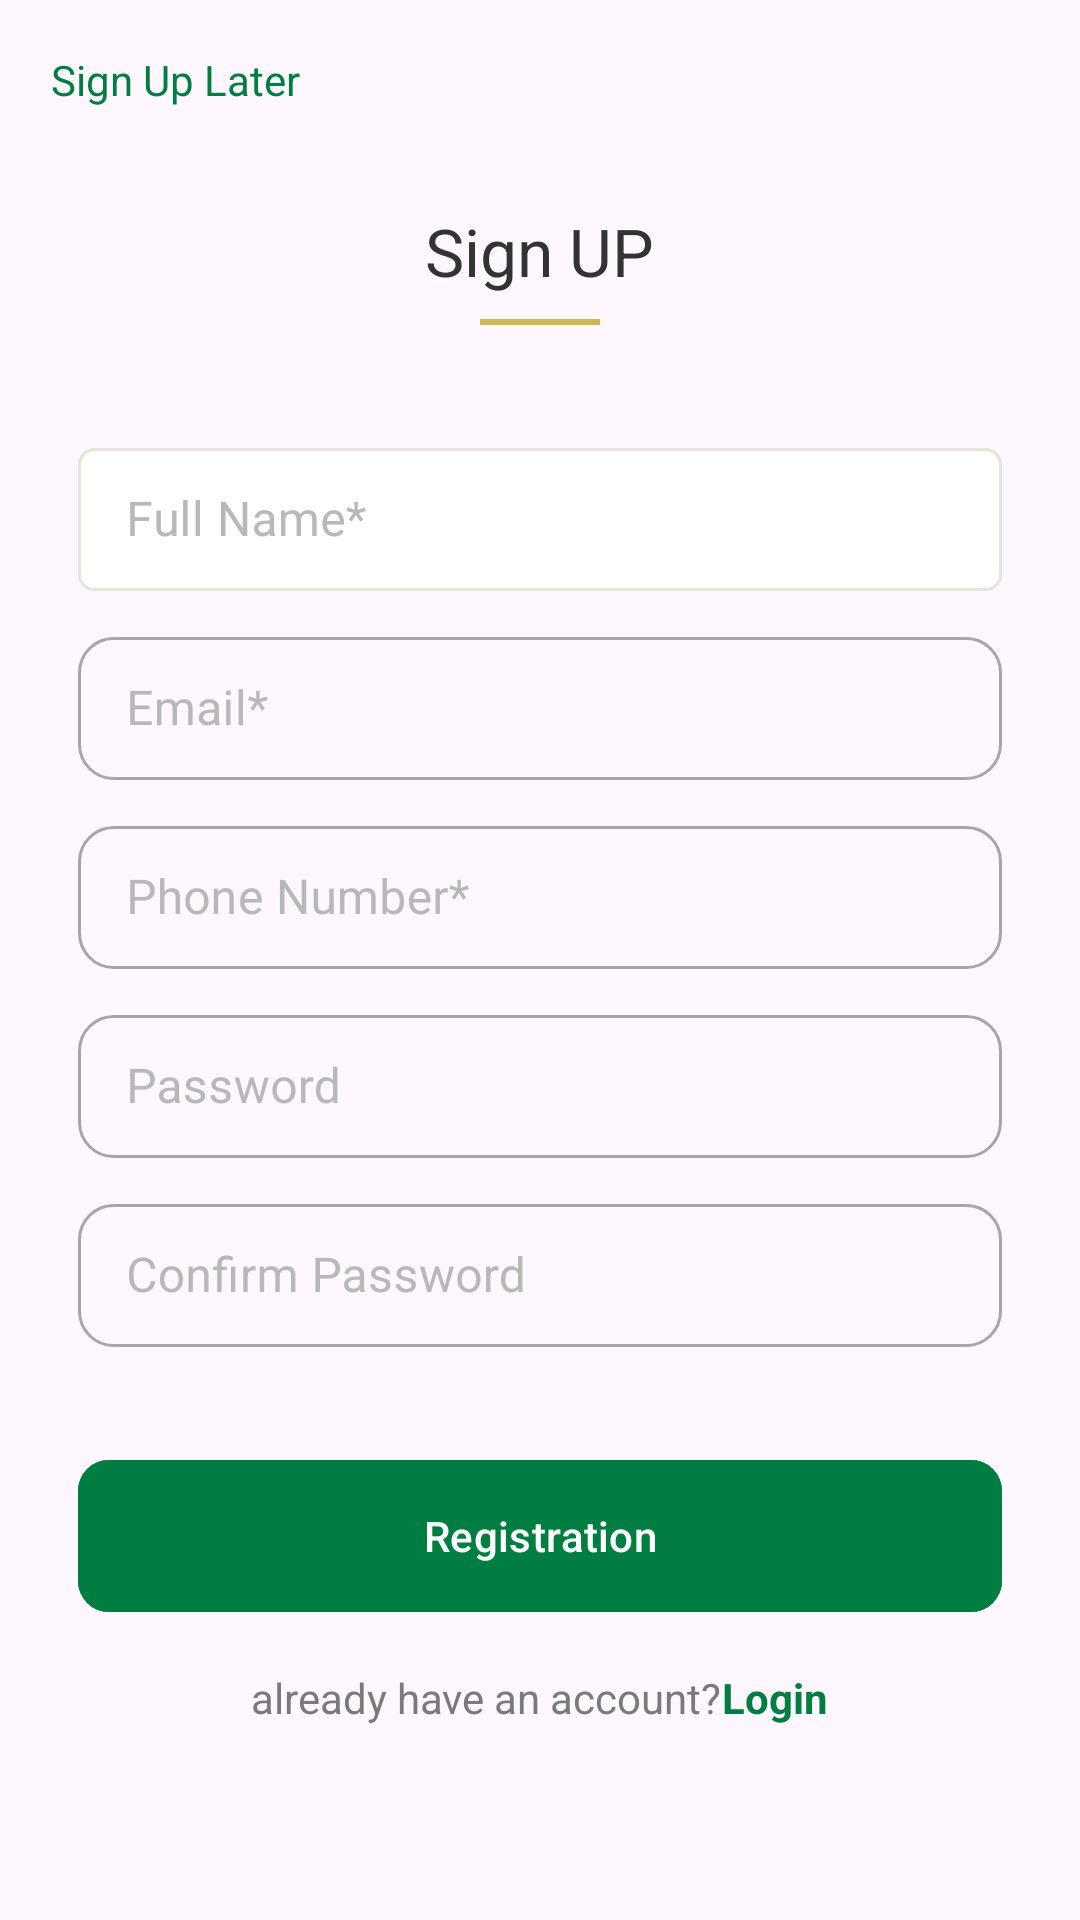

Layout XML and referenced resources for this Android screen:
<!-- AndroidManifest.xml: application theme Theme.KFU -->
<!-- res/layout/activity_sign_up.xml -->
<?xml version="1.0" encoding="utf-8"?>
<androidx.constraintlayout.widget.ConstraintLayout xmlns:android="http://schemas.android.com/apk/res/android"
    xmlns:app="http://schemas.android.com/apk/res-auto"
    xmlns:tools="http://schemas.android.com/tools"
    android:id="@+id/main"
    android:layout_width="match_parent"
    android:layout_height="match_parent"
    tools:context=".SignUpActivity">

    <LinearLayout
        android:id="@+id/llFirstStep"
        android:layout_width="match_parent"
        android:layout_height="match_parent"
        app:layout_constraintStart_toStartOf="parent"
        app:layout_constraintEnd_toEndOf="parent"
        app:layout_constraintTop_toTopOf="parent"
        app:layout_constraintBottom_toBottomOf="parent"
        android:orientation="vertical"
        >

    <LinearLayout
        android:id="@+id/llFirstRight"
        android:layout_width="match_parent"
        android:layout_height="wrap_content"
        android:orientation="horizontal">
        <TextView
            android:layout_width="wrap_content"
            android:layout_height="wrap_content"
            android:text="Sign Up Later"
            android:layout_margin="17dp"
            android:textColor="#007D40"/>

        <androidx.cardview.widget.CardView
            android:layout_width="wrap_content"
            android:layout_height="wrap_content"
            android:layout_margin="10dp"
            app:cardElevation="10dp"
            android:alpha="0.7"
            app:cardCornerRadius="15dp"

            />
    </LinearLayout>

        <LinearLayout
            android:id="@+id/llSignupTxt"
            android:layout_width="match_parent"
            android:layout_height="wrap_content"
            android:layout_margin="16dp"
            android:layout_gravity="center"
            app:layout_constraintStart_toStartOf="parent"
            app:layout_constraintEnd_toEndOf="parent"
            app:layout_constraintTop_toBottomOf="@id/llFirst"
            android:orientation="vertical"
            android:gravity="center">


            <TextView
                android:id="@+id/tvSignup"
                android:layout_width="wrap_content"
                android:layout_height="wrap_content"
                android:layout_gravity="center"
                android:textSize="22.10sp"
                android:textStyle="normal"
                android:textColor="#333333"
                android:typeface="sans"
                android:text="Sign UP"/>
            <View
                android:id="@+id/view"
                android:layout_width="40dp"
                android:layout_height="2dp"
                android:layout_marginTop="8dp"
                android:background="#D0B756"
                app:layout_constraintEnd_toEndOf="parent"
                app:layout_constraintStart_toStartOf="parent"
                app:layout_constraintTop_toBottomOf="@+id/tvSignup" />

    </LinearLayout>


        <LinearLayout
            android:id="@+id/llSecond"
            android:layout_width="match_parent"
            android:layout_height="wrap_content"
            app:layout_constraintStart_toStartOf="parent"
            app:layout_constraintEnd_toEndOf="parent"
            app:layout_constraintTop_toTopOf="parent"
            app:layout_constraintBottom_toBottomOf="parent"
            android:orientation="vertical">

            <com.google.android.material.textfield.TextInputLayout
                android:layout_width="match_parent"
                android:layout_height="wrap_content"
                android:layout_marginHorizontal="26.00dp"
                android:layout_marginTop="19.50dp"
                app:boxCornerRadiusBottomEnd="11.90dp"
                app:boxCornerRadiusBottomStart="11.90dp"
                app:boxCornerRadiusTopEnd="11.90dp"
                app:boxCornerRadiusTopStart="11.90dp"
                android:textColorHint="#B8B8B8"
                app:endIconMode="clear_text"
                style="@style/Widget.MaterialComponents.TextInputLayout.OutlinedBox.Dense"
                >
                <com.google.android.material.textfield.TextInputEditText
                    android:id="@+id/etFullName"
                    android:layout_width="match_parent"
                    android:layout_height="match_parent"
                    android:hint="Full Name*"
                    android:drawablePadding="9.10dp"
                    android:background="@drawable/bg_white_border_rounded_bright_gray_5"
                    android:inputType="text"
                    />
            </com.google.android.material.textfield.TextInputLayout>

            <com.google.android.material.textfield.TextInputLayout
                android:layout_width="match_parent"
                android:layout_height="wrap_content"
                android:layout_marginHorizontal="26.00dp"
                android:layout_marginTop="10dp"
                app:boxCornerRadiusBottomEnd="11.90dp"
                app:boxCornerRadiusBottomStart="11.90dp"
                app:boxCornerRadiusTopEnd="11.90dp"
                app:boxCornerRadiusTopStart="11.90dp"
                app:endIconMode="clear_text"
                android:textColorHint="#B8B8B8"
                style="@style/Widget.MaterialComponents.TextInputLayout.OutlinedBox.Dense"
                >
                <com.google.android.material.textfield.TextInputEditText
                    android:id="@+id/etEmail"
                    android:layout_width="match_parent"
                    android:layout_height="match_parent"
                    android:hint="Email*"
                    android:drawablePadding="9.10dp"
                    android:inputType="textEmailAddress"
                    android:autofillHints="emailAddress"
                    />
            </com.google.android.material.textfield.TextInputLayout>

            <com.google.android.material.textfield.TextInputLayout
                android:layout_width="match_parent"
                android:layout_height="wrap_content"
                android:layout_marginHorizontal="26.00dp"
                android:layout_marginTop="10dp"
                app:boxCornerRadiusBottomEnd="11.90dp"
                app:boxCornerRadiusBottomStart="11.90dp"
                app:boxCornerRadiusTopEnd="11.90dp"
                app:boxCornerRadiusTopStart="11.90dp"
                app:endIconMode="clear_text"
                android:textColorHint="#B8B8B8"
                style="@style/Widget.MaterialComponents.TextInputLayout.OutlinedBox.Dense"
                >
                <com.google.android.material.textfield.TextInputEditText
                    android:id="@+id/etPhoneNumber"
                    android:layout_width="match_parent"
                    android:layout_height="match_parent"
                    android:hint="Phone Number*"
                    android:drawablePadding="9.10dp"
                    android:inputType="phone"
                    android:autofillHints="phone"
                    />
            </com.google.android.material.textfield.TextInputLayout>
            <com.google.android.material.textfield.TextInputLayout
                android:layout_width="match_parent"
                android:layout_height="wrap_content"
                android:layout_marginHorizontal="26.00dp"
                android:layout_marginTop="10dp"
                app:boxCornerRadiusBottomEnd="11.90dp"
                app:boxCornerRadiusBottomStart="11.90dp"
                app:boxCornerRadiusTopEnd="11.90dp"
                app:boxCornerRadiusTopStart="11.90dp"
                app:endIconMode="clear_text"
                app:passwordToggleEnabled="true"
                android:textColorHint="#B8B8B8"
                style="@style/Widget.MaterialComponents.TextInputLayout.OutlinedBox.Dense"
                >
                <com.google.android.material.textfield.TextInputEditText
                    android:id="@+id/etPassword"
                    android:layout_width="match_parent"
                    android:layout_height="match_parent"
                    android:hint="Password"
                    android:drawablePadding="9.10dp"
                    android:inputType="textPassword"
                    android:autofillHints="password"
                    />
            </com.google.android.material.textfield.TextInputLayout>
            <com.google.android.material.textfield.TextInputLayout
                android:layout_width="match_parent"
                android:layout_height="wrap_content"
                android:layout_marginHorizontal="26.00dp"
                android:layout_marginTop="10dp"
                app:boxCornerRadiusBottomEnd="11.90dp"
                app:boxCornerRadiusBottomStart="11.90dp"
                app:boxCornerRadiusTopEnd="11.90dp"
                app:boxCornerRadiusTopStart="11.90dp"
                app:endIconMode="clear_text"
                app:passwordToggleEnabled="true"
                android:textColorHint="#B8B8B8"
                style="@style/Widget.MaterialComponents.TextInputLayout.OutlinedBox.Dense"
                >
                <com.google.android.material.textfield.TextInputEditText
                    android:id="@+id/etConfirmPassword"
                    android:layout_width="match_parent"
                    android:layout_height="match_parent"
                    android:hint="Confirm Password"
                    android:drawablePadding="9.10dp"
                    android:inputType="textPassword"
                    android:autofillHints="password"
                    />
            </com.google.android.material.textfield.TextInputLayout>

            <com.google.android.material.button.MaterialButton
                android:id="@+id/btnLogin"
                android:layout_width="match_parent"
                android:layout_height="58.50dp"
                android:layout_gravity="center"
                android:layout_marginHorizontal="26.00dp"
                android:layout_marginTop="33.50dp"
                android:backgroundTint="#007D40"
                android:text="Registration"
                android:textColor="#FFFFFF"
                android:textAllCaps="false"
                app:cornerRadius="10.40dp"
                />

            <LinearLayout
                android:layout_width="match_parent"
                android:layout_height="wrap_content"
                android:layout_marginTop="15dp"
                android:layout_gravity="center"
                android:gravity="center"
                android:orientation="horizontal"
                >

                <TextView
                    android:layout_width="wrap_content"
                    android:layout_height="wrap_content"
                    android:textColor="#7A7A7A"
                    android:text="already have an account?"

                    />
                <TextView
                    android:id="@+id/tvLoginLink"
                    android:layout_width="wrap_content"
                    android:layout_height="wrap_content"
                    android:text="Login"
                    android:textColor="#007D40"
                    android:textStyle="bold"
                    />

            </LinearLayout>


        </LinearLayout>

    </LinearLayout>
</androidx.constraintlayout.widget.ConstraintLayout>
<!-- resources referenced by this layout -->
<resources>
  <!-- drawable bg_white_border_rounded_bright_gray_5 (drawable) -->
  <?xml version="1.0" encoding="utf-8"?>
  <shape xmlns:android="http://schemas.android.com/apk/res/android"
      android:shape="rectangle">
  
      <solid
          android:color="@color/white"/>
  
      <stroke
          android:width="@dimen/_1sdp"
          android:color="@color/bright_gray"/>
  
      <corners
          android:radius="@dimen/_5sdp"/>
  
  </shape>
  <style name="Theme.KFU" parent="Base.Theme.KFU" />
  <color name="white">#FFFFFFFF</color>
  <dimen name="_1sdp">1.00dp</dimen>
  <color name="bright_gray">#E5E5D9</color>
  <dimen name="_5sdp">5.00dp</dimen>
  <style name="Base.Theme.KFU" parent="Theme.Material3.DayNight.NoActionBar">
          
          
      </style>
</resources>
